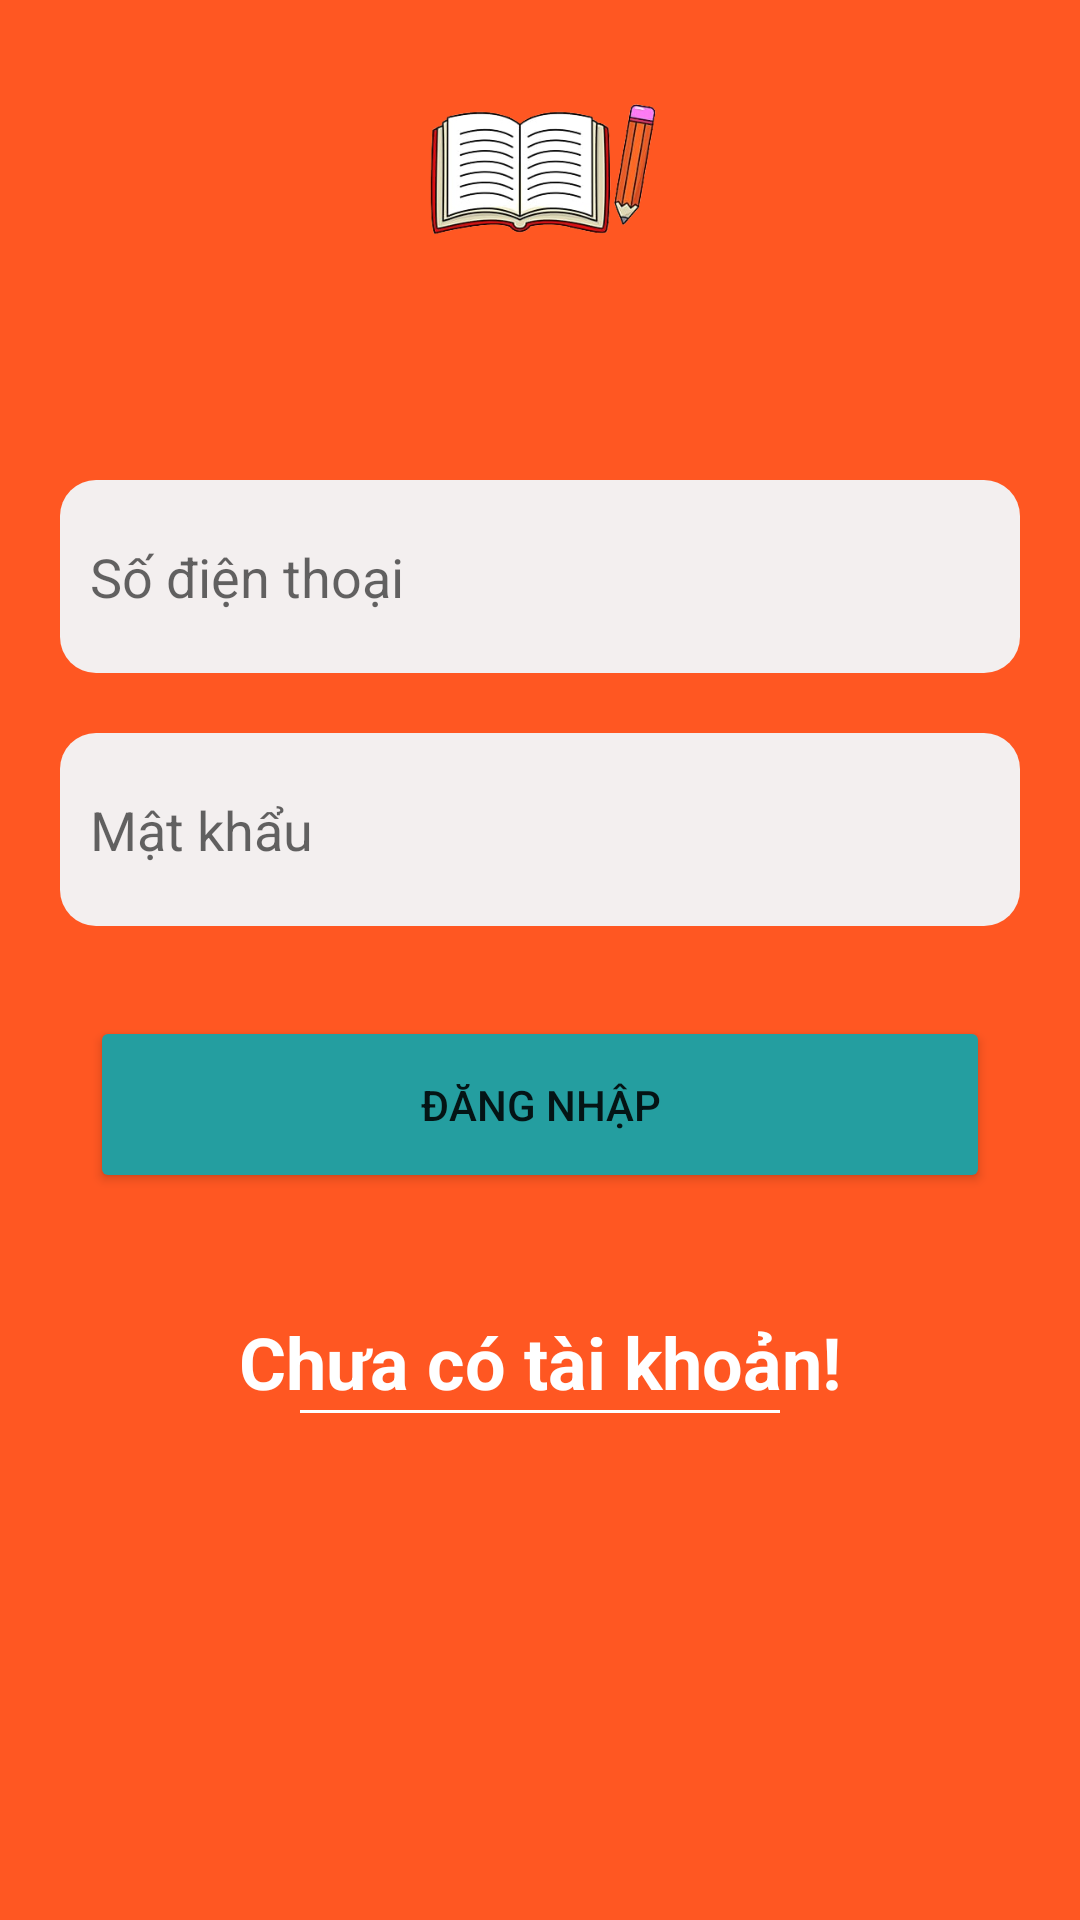

Layout XML and referenced resources for this Android screen:
<!-- AndroidManifest.xml: application theme Theme.QuanLiCongViecNhom5 -->
<!-- res/layout/activity_login.xml -->
<?xml version="1.0" encoding="utf-8"?>
<RelativeLayout xmlns:android="http://schemas.android.com/apk/res/android"
    xmlns:app="http://schemas.android.com/apk/res-auto"
    xmlns:tools="http://schemas.android.com/tools"
    android:layout_width="match_parent"
    android:layout_height="match_parent"
    tools:context=".MainActivity"
    android:background="#FF5722">
    <ImageView
        android:background="@drawable/img_bg"
        android:id="@+id/img_practive"
        android:layout_marginTop="10dp"
        android:src="@drawable/img_bg"
        android:layout_centerHorizontal="true"
        android:layout_width="100dp"
        android:layout_height="100dp"/>

    <EditText
        android:id="@+id/edt_sodienthoai"
        android:layout_width="match_parent"
        android:layout_height="wrap_content"
        android:layout_below="@id/img_practive"
        android:layout_marginStart="20dp"
        android:layout_marginTop="50dp"
        android:layout_marginEnd="20dp"
        android:background="@drawable/bg_edt_login"
        android:hint="Số điện thoại"
        android:paddingStart="10dp"
        android:paddingTop="20dp"
        android:paddingBottom="20dp" />

    <EditText
        android:id="@+id/edt_matkhau"
        android:layout_width="match_parent"
        android:layout_height="wrap_content"
        android:layout_below="@id/edt_sodienthoai"
        android:layout_marginStart="20dp"
        android:layout_marginTop="20dp"
        android:layout_marginEnd="20dp"
        android:background="@drawable/bg_edt_login"
        android:hint="Mật khẩu"
        android:paddingStart="10dp"
        android:paddingTop="20dp"
        android:paddingBottom="20dp" />

    <Button
        android:id="@+id/btn_login"
        android:layout_width="match_parent"
        android:layout_height="wrap_content"
        android:layout_below="@id/edt_matkhau"
        android:layout_marginStart="30dp"
        android:layout_marginTop="30dp"
        android:layout_marginEnd="30dp"
        android:backgroundTint="#249EA0"
        android:paddingTop="20dp"
        android:paddingBottom="20dp"
        android:text="Đăng nhập" />
    <TextView
        android:id="@+id/tv_chuacotaikhoan"
        android:layout_width="wrap_content"
        android:layout_height="wrap_content"
        android:layout_below="@id/btn_login"
        android:layout_centerHorizontal="true"
        android:layout_marginTop="40dp"
        android:text="Chưa có tài khoản!"
        android:textColor="@color/white"
        android:textSize="24dp"
        android:textStyle="bold" />
    <View
        android:layout_marginEnd="100dp"
        android:layout_marginStart="100dp"
        android:layout_below="@id/tv_chuacotaikhoan"
        android:background="@color/white"
        android:layout_width="match_parent"
        android:layout_height="1dp"/>

</RelativeLayout>
<!-- resources referenced by this layout -->
<resources>
  <!-- drawable bg_edt_login (drawable) -->
  <?xml version="1.0" encoding="utf-8"?>
  <shape xmlns:android="http://schemas.android.com/apk/res/android"
      android:shape="rectangle">
  <solid android:color="#F3EFEF"/>
      <corners android:radius="12dp"/>
  </shape>
  <!-- drawable img_bg: png bitmap (drawable, 54996 bytes) -->
  <style name="Theme.QuanLiCongViecNhom5" parent="Theme.MaterialComponents.DayNight.NoActionBar">
          
          <item name="colorPrimary">@color/purple_500</item>
          <item name="colorPrimaryVariant">@color/purple_700</item>
          <item name="colorOnPrimary">@color/white</item>
          
          <item name="colorSecondary">@color/teal_200</item>
          <item name="colorSecondaryVariant">@color/teal_700</item>
          <item name="colorOnSecondary">@color/black</item>
          
          <item name="android:statusBarColor" tools:targetApi="l">?attr/colorPrimaryVariant</item>
          
      </style>
  <!-- not gathered from this repository: default colours our renderer supplied (Android Studio template values) -->
  <color name="purple_500">#FF6200EE</color>
  <color name="purple_700">#FF3700B3</color>
  <color name="teal_200">#FF03DAC5</color>
  <color name="teal_700">#FF018786</color>
  <color name="black">#FF000000</color>
  <color name="white">#FFFFFFFF</color>
</resources>
